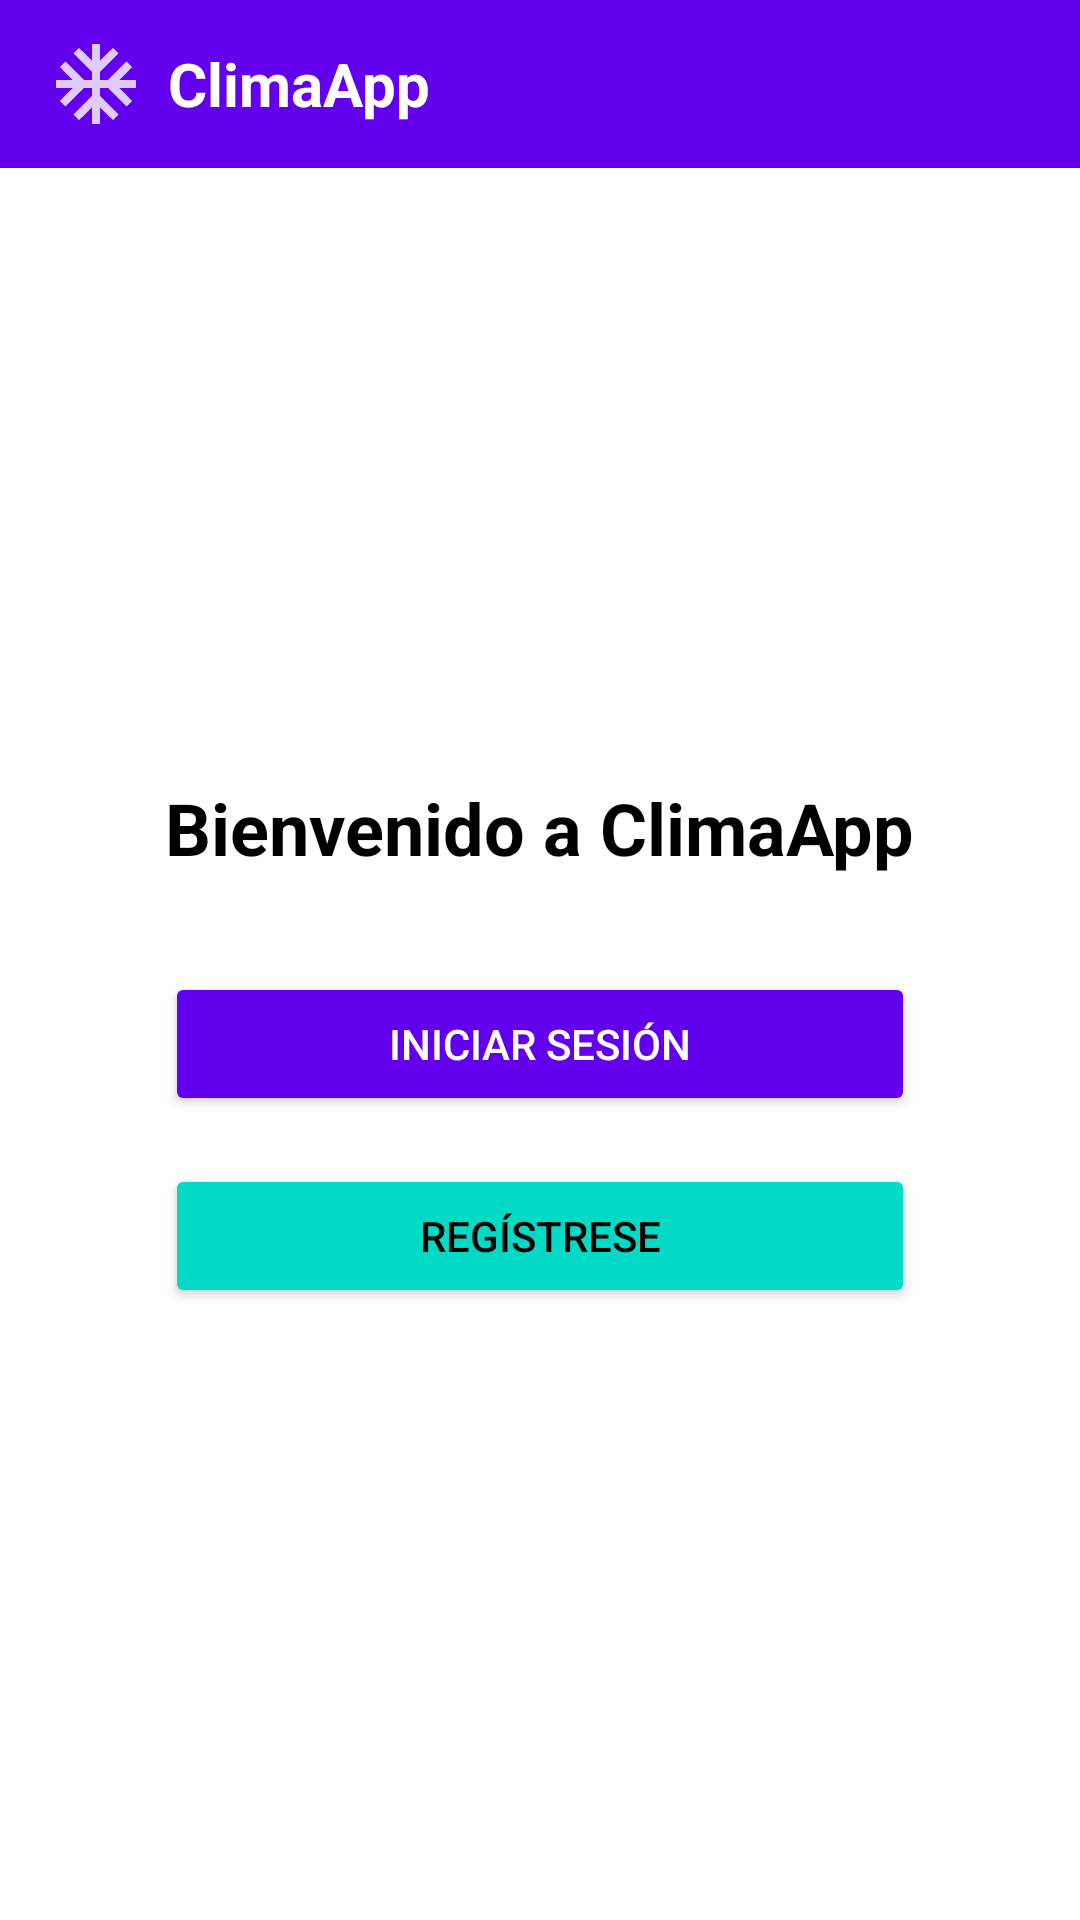

Reconstruct the res/layout file that produces this screen, plus the resources it refers to.
<!-- AndroidManifest.xml: application theme Theme.ClimaApp -->
<!-- res/layout/activity_menu.xml -->
<androidx.constraintlayout.widget.ConstraintLayout
    xmlns:android="http://schemas.android.com/apk/res/android"
    xmlns:app="http://schemas.android.com/apk/res-auto"
    android:layout_width="match_parent"
    android:layout_height="match_parent"
    android:background="#FFFFFF">

    
    <include
        android:id="@+id/toolbar"
        layout="@layout/primary_toolbar"
        app:layout_constraintTop_toTopOf="parent"
        app:layout_constraintStart_toStartOf="parent"
        app:layout_constraintEnd_toEndOf="parent" />

    
    <LinearLayout
        android:id="@+id/centerContainer"
        android:orientation="vertical"
        android:gravity="center"
        android:layout_width="match_parent"
        android:layout_height="0dp"
        app:layout_constraintTop_toBottomOf="@id/toolbar"
        app:layout_constraintBottom_toBottomOf="parent">

        <TextView
            android:id="@+id/tvMenuTitle"
            android:layout_width="wrap_content"
            android:layout_height="wrap_content"
            android:text="Bienvenido a ClimaApp"
            android:textSize="24sp"
            android:textStyle="bold"
            android:textColor="#000000"
            android:layout_marginBottom="32dp" />

        <androidx.appcompat.widget.AppCompatButton
            android:id="@+id/btnLogin"
            android:layout_width="250dp"
            android:layout_height="wrap_content"
            android:text="Iniciar Sesión"
            android:drawableStart="@drawable/ic_baseline_account_circle_24"
            android:paddingStart="12dp"
            android:padding="12dp"
            android:layout_marginBottom="16dp"
            android:backgroundTint="#6200EE"
            android:textColor="#FFFFFF" />

        <androidx.appcompat.widget.AppCompatButton
            android:id="@+id/btnRegistro"
            android:layout_width="250dp"
            android:layout_height="wrap_content"
            android:text="Regístrese"
            android:drawableStart="@drawable/ic_outline_add_24"
            android:paddingStart="12dp"
            android:padding="12dp"
            android:backgroundTint="#03DAC5"
            android:textColor="#000000" />

    </LinearLayout>

</androidx.constraintlayout.widget.ConstraintLayout>
<!-- res/layout/primary_toolbar.xml (included above) -->
<?xml version="1.0" encoding="utf-8"?>
<androidx.appcompat.widget.Toolbar
    xmlns:android="http://schemas.android.com/apk/res/android"
    xmlns:app="http://schemas.android.com/apk/res-auto"
    android:id="@+id/toolbar"
    android:layout_width="match_parent"
    android:layout_height="?attr/actionBarSize"

    android:background="?attr/colorPrimary">
    <LinearLayout
        android:layout_width="match_parent"
        android:layout_height="match_parent"
        android:gravity="center_vertical"
        android:orientation="horizontal">

        <ImageView
            android:layout_width="32dp"
            android:layout_height="32dp"
            android:src="@drawable/ic_climalogg"
            android:contentDescription="@string/app_name"
            android:layout_marginEnd="8dp"
            app:tint="@color/white" /> <TextView
        android:id="@+id/toolbar_title"
        android:layout_width="wrap_content"
        android:layout_height="wrap_content"
        android:text="ClimaApp"
        android:textColor="@color/white"
        android:textSize="20sp"
        android:textStyle="bold"
        /> </LinearLayout>

</androidx.appcompat.widget.Toolbar>
<!-- resources referenced by this layout -->
<resources>
  <color name="white">#FFFFFFFF</color>
  <!-- drawable ic_climalogg (drawable-anydpi) -->
  <vector xmlns:android="http://schemas.android.com/apk/res/android"
      android:width="24dp"
      android:height="24dp"
      android:viewportWidth="960"
      android:viewportHeight="960"
      android:tint="#FFFFFF"
      android:alpha="0.8">
    <path
        android:fillColor="@android:color/white"
        android:pathData="M440,880L440,714L310,842L254,786L440,600L440,520L360,520L174,706L118,650L246,520L80,520L80,440L246,440L118,310L174,254L360,440L440,440L440,360L254,174L310,118L440,246L440,80L520,80L520,246L650,118L706,174L520,360L520,440L600,440L786,254L842,310L714,440L880,440L880,520L714,520L842,650L786,706L600,520L520,520L520,600L706,786L650,842L520,714L520,880L440,880Z"/>
  </vector>
  <string name="app_name">ClimaApp</string>
  <style name="Theme.ClimaApp" parent="Theme.MaterialComponents.DayNight.NoActionBar">
          <item name="colorPrimary">@color/color_primary_base</item>
          <item name="colorSecondary">@color/color_secondary_accent</item>
  
          <item name="android:windowBackground">@color/background_app</item>
          <item name="android:colorBackground">@color/background_app</item>
          <item name="colorSurface">@color/background_component</item>
  
          <item name="colorOnBackground">@color/black</item>
          <item name="colorOnSurface">@color/black</item>
          <item name="android:textColorPrimary">@color/black</item>
          <item name="android:textColorSecondary">@color/text_secondary</item>
  
          <item name="popupMenuStyle">@style/Widget.MaterialComponents.PopupMenu</item>
      </style>
  <color name="color_primary_base">#FF6200EE</color>
  <color name="color_secondary_accent">#FF03DAC5</color>
  <color name="background_app">#F5F5F5</color>
  <color name="background_component">#FFFFFF</color>
  <color name="black">#FF000000</color>
  <color name="text_secondary">#000000</color>
</resources>
